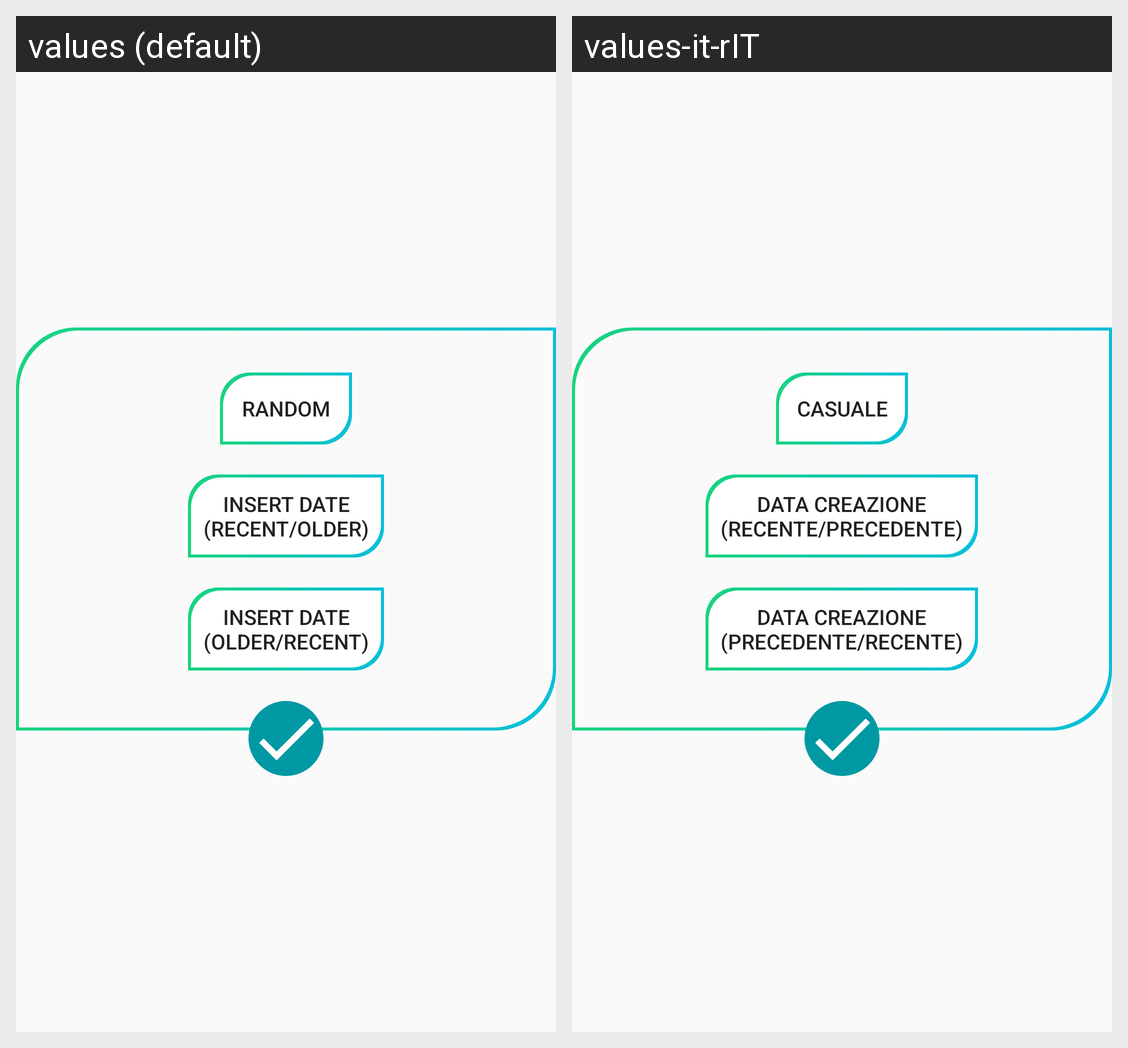

The Android screen above is rendered under two locales of the same app. Produce the string resources it draws, with the default and per-locale values.
Android screen res/layout/dialog_photo_order.xml rendered under 2 locales, left to right: values (default), values-it-rIT. Device: Nexus 5 (rendered at 1080×1920; each locale shown at half size, 540×960, under a caption strip naming it); theme AppTheme.
Strings drawn on this screen, with the default value and each locale's value (text and hints the layout hard-codes, and strings that could not be matched under every locale, appear in the picture but are not listed):

random
  values: Random
  values-it-rIT: Casuale

insert_date_recent
  values: Insert date
      (recent/older)
  values-it-rIT: Data creazione
      (recente/precedente)

insert_date_older
  values: Insert date
      (older/recent)
  values-it-rIT: Data creazione
      (precedente/recente)
